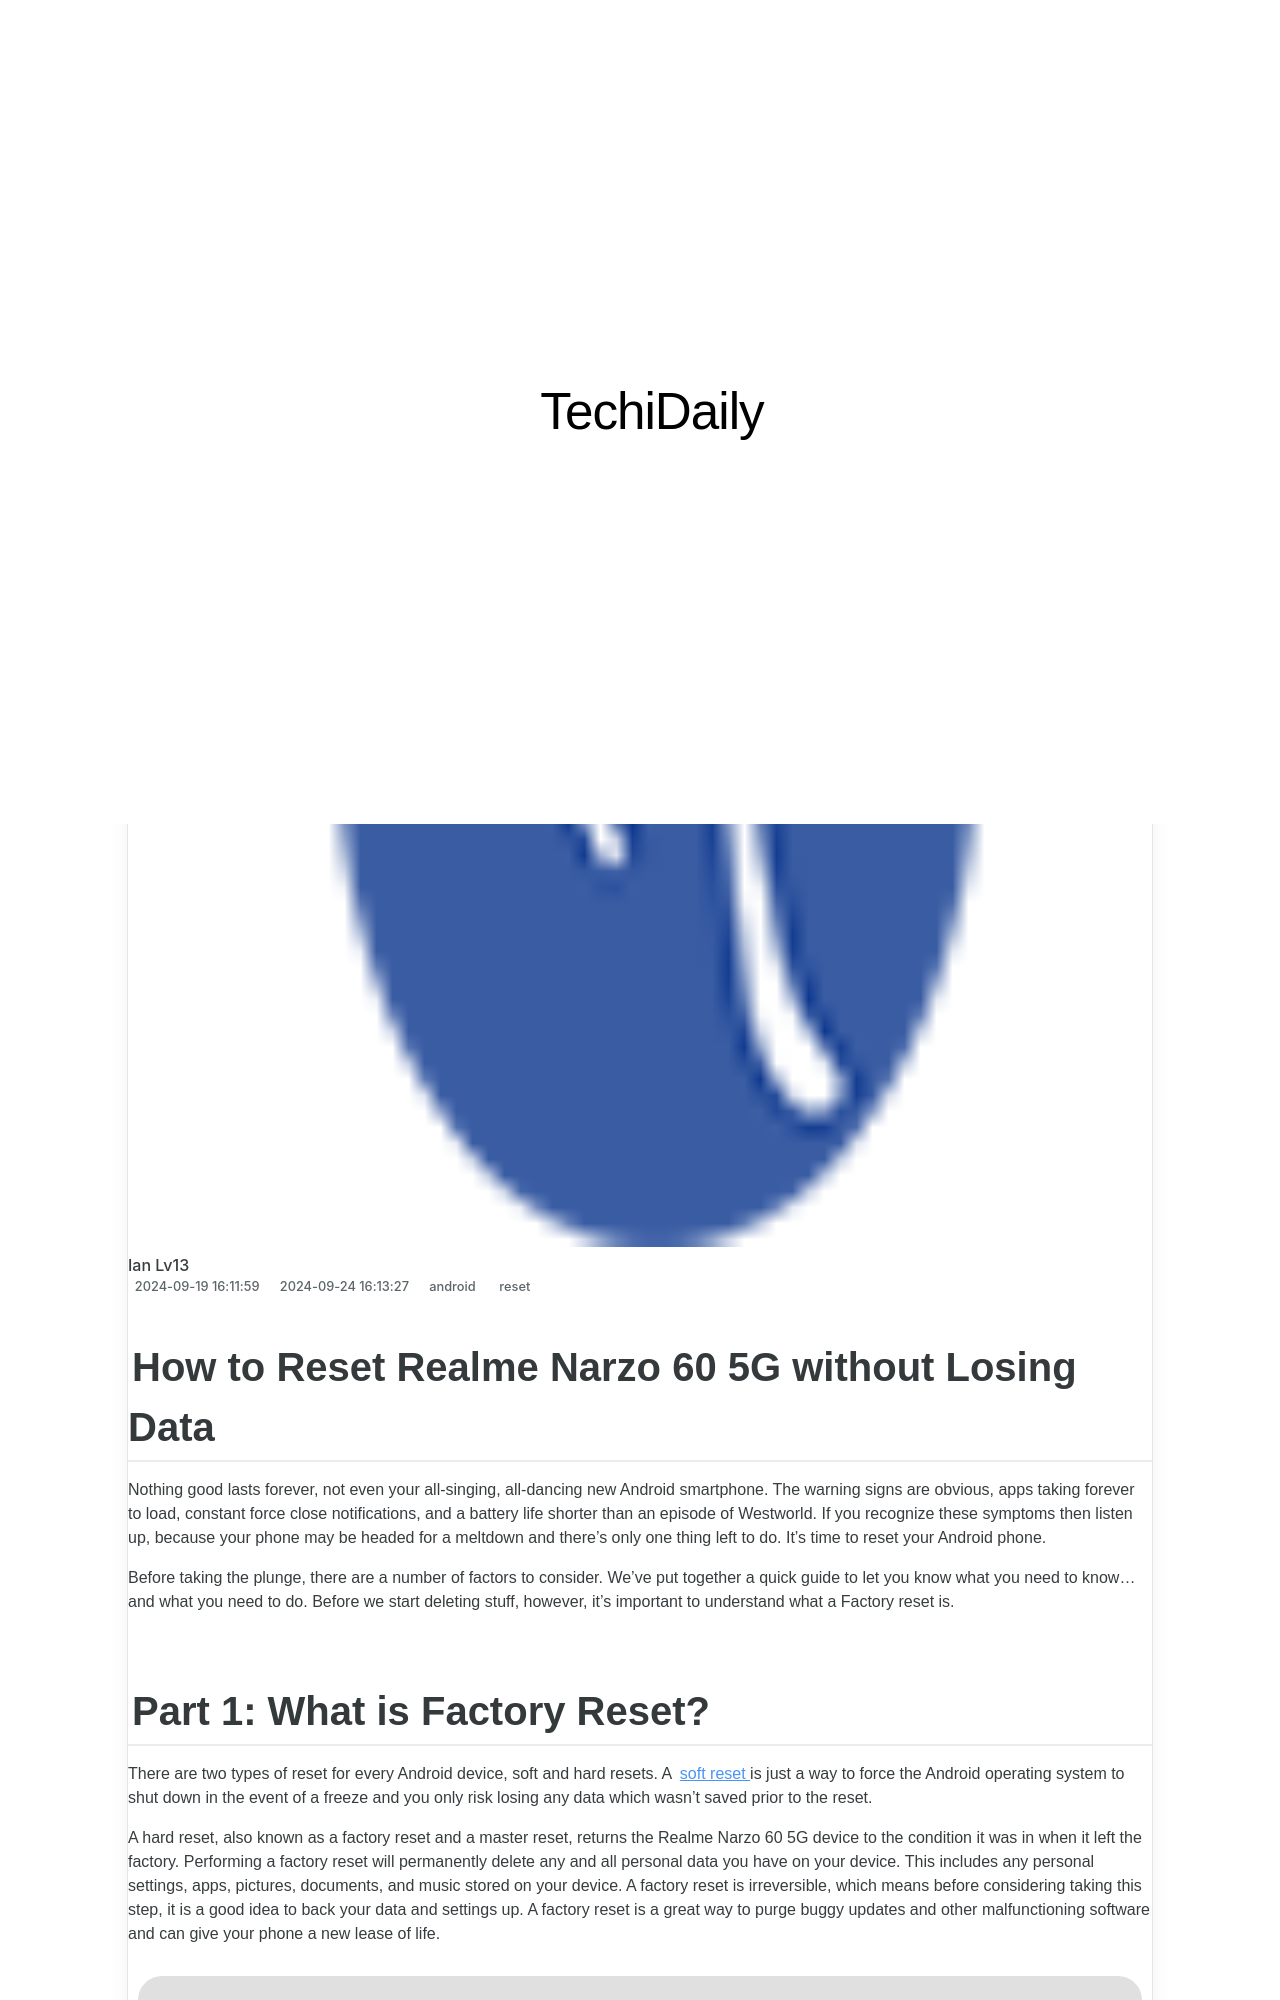

repository: techidaily/site · page: how-to-reset-realme-narzo-60-5g-without-losing-data-drfone-by-drfone-reset-android-reset-android/index.html · generator: jekyll

---
title: How to Reset Realme Narzo 60 5G without Losing Data | Dr.fone
date: 2024-09-19T16:11:59.484Z
updated: 2024-09-24T16:13:27.483Z
tags: 
  - reset
categories:
  - android
description: This article describes How to Reset Realme Narzo 60 5G without Losing Data
excerpt: This article describes How to Reset Realme Narzo 60 5G without Losing Data
keywords: Realme Narzo 60 5G factory reset,hard reset,factory reset,soft reset,Realme Narzo 60 5G hard reset,Realme Narzo 60 5G soft reset
thumbnail: https://thmb.techidaily.com/76a953455d282504d07d30484b3d441976cd7c068fdbe75a38577d96433ea41b.jpg
---

## How to Reset Realme Narzo 60 5G without Losing Data

Nothing good lasts forever, not even your all-singing, all-dancing new Android smartphone. The warning signs are obvious, apps taking forever to load, constant force close notifications, and a battery life shorter than an episode of Westworld. If you recognize these symptoms then listen up, because your phone may be headed for a meltdown and there's only one thing left to do. It's time to reset your Android phone.

Before taking the plunge, there are a number of factors to consider. We've put together a quick guide to let you know what you need to know... and what you need to do. Before we start deleting stuff, however, it's important to understand what a Factory reset is.
